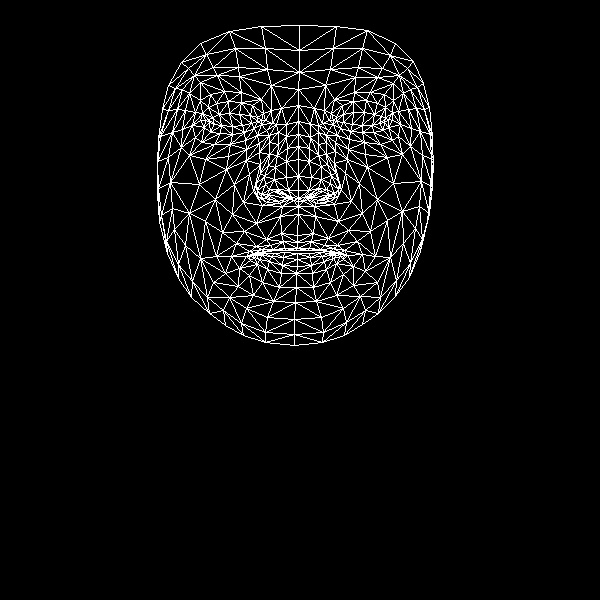

Source data for this figure (header and first rows):
, x, y
0, 297, 235
1, 298, 190
2, 298, 206
3, 287, 148
4, 298, 176
5, 298, 159
6, 298, 121
7, 209, 122
8, 298, 89
9, 299, 72
10, 299, 25
11, 297, 242
12, 297, 248
13, 296, 250
14, 297, 253
15, 297, 259
16, 297, 266
17, 296, 273
18, 296, 287
19, 298, 198
20, 286, 198
21, 168, 85
22, 244, 132
23, 232, 134
24, 220, 133
25, 204, 127
26, 254, 128
27, 228, 101
28, 241, 102
29, 216, 103
30, 208, 107
31, 195, 137
32, 246, 308
33, 205, 120
34, 160, 136
35, 182, 129
36, 234, 184
37, 281, 233
38, 284, 248
39, 266, 239
40, 256, 246
41, 273, 249
42, 264, 251
43, 239, 268
44, 288, 190
45, 286, 177
46, 189, 93
47, 259, 152
48, 257, 190
49, 256, 183
50, 199, 184
51, 286, 161
52, 217, 75
53, 200, 82
54, 181, 62
55, 271, 85
56, 252, 105
57, 231, 256
58, 167, 253
59, 267, 197
... 408 more rows
